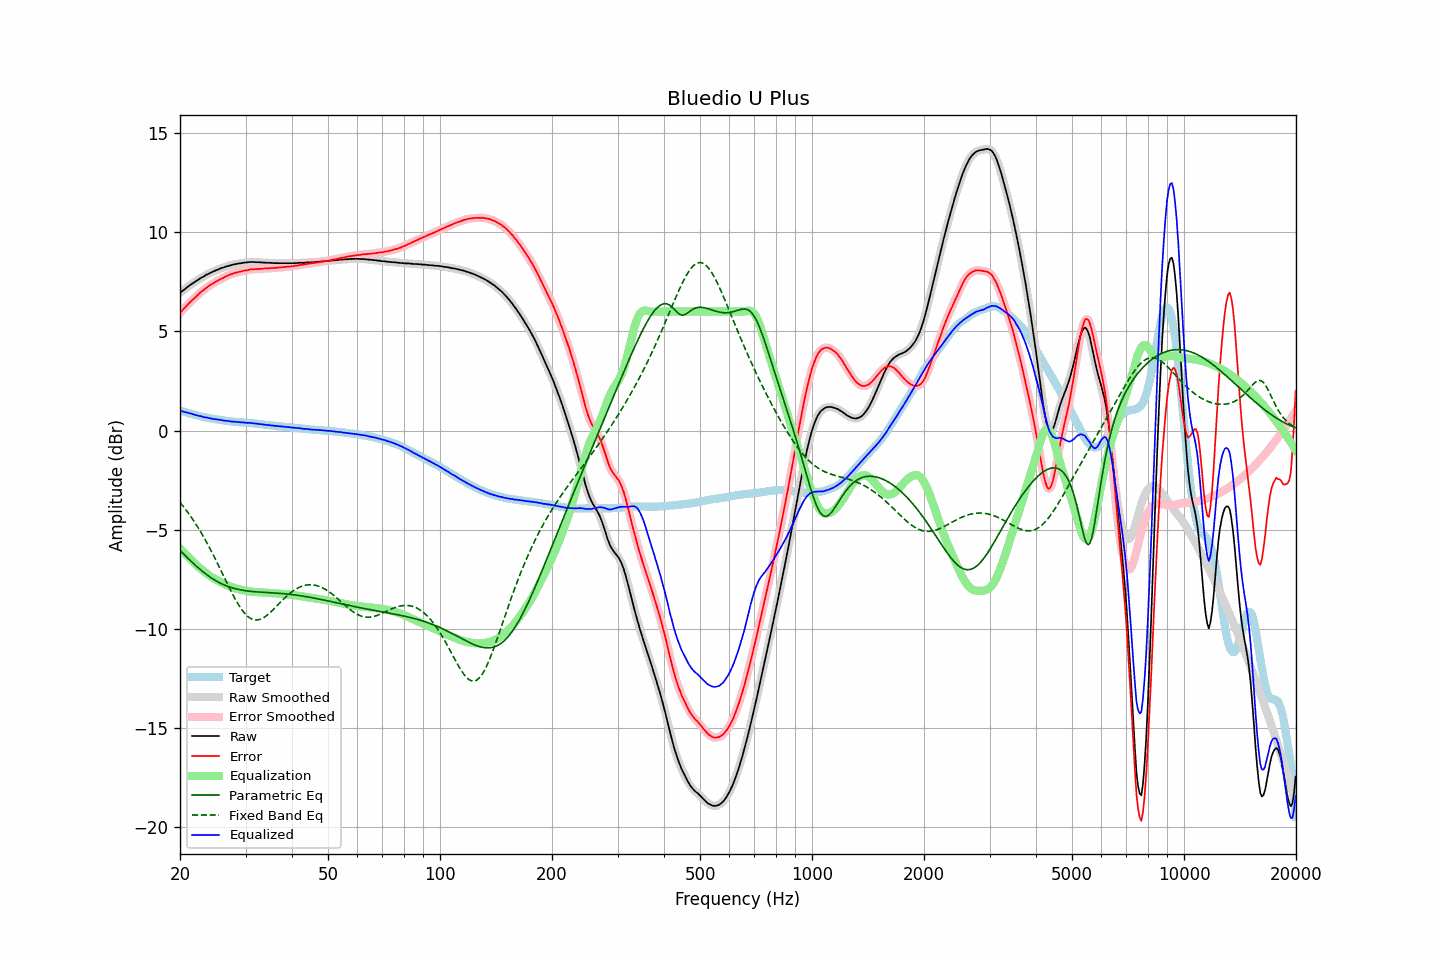

The table this chart was drawn from, first rows:
frequency, raw, error, smoothed, error_smoothed, equalization, parametric_eq, fixed_band_eq, equalized_raw, equalized_smoothed, target
20.00, 6.94, 5.93, 6.94, 5.93, -5.93, -6.04, -3.62, 1.01, 1.01, 1.01
20.20, 7.01, 6.02, 7.01, 6.02, -6.02, -6.12, -3.72, 0.99, 0.98, 0.99
20.40, 7.07, 6.11, 7.07, 6.11, -6.11, -6.20, -3.82, 0.96, 0.96, 0.96
20.61, 7.13, 6.19, 7.14, 6.20, -6.20, -6.29, -3.92, 0.93, 0.94, 0.94
20.81, 7.20, 6.28, 7.20, 6.28, -6.28, -6.37, -4.03, 0.92, 0.91, 0.92
21.02, 7.26, 6.37, 7.26, 6.37, -6.37, -6.45, -4.14, 0.89, 0.89, 0.89
21.23, 7.32, 6.45, 7.32, 6.46, -6.45, -6.53, -4.25, 0.87, 0.87, 0.87
21.44, 7.38, 6.54, 7.38, 6.53, -6.53, -6.60, -4.37, 0.85, 0.85, 0.85
21.66, 7.43, 6.60, 7.43, 6.61, -6.61, -6.68, -4.48, 0.82, 0.83, 0.83
21.87, 7.48, 6.68, 7.49, 6.68, -6.68, -6.75, -4.61, 0.80, 0.80, 0.81
22.09, 7.54, 6.76, 7.54, 6.75, -6.76, -6.83, -4.73, 0.78, 0.78, 0.79
22.31, 7.59, 6.83, 7.59, 6.83, -6.83, -6.90, -4.86, 0.76, 0.76, 0.77
22.54, 7.64, 6.90, 7.65, 6.91, -6.91, -6.97, -4.99, 0.74, 0.74, 0.74
22.76, 7.70, 6.99, 7.69, 6.98, -6.98, -7.04, -5.13, 0.73, 0.72, 0.71
22.99, 7.74, 7.05, 7.74, 7.05, -7.04, -7.10, -5.26, 0.70, 0.70, 0.69
23.22, 7.78, 7.11, 7.79, 7.11, -7.11, -7.17, -5.41, 0.67, 0.68, 0.67
23.45, 7.84, 7.18, 7.83, 7.17, -7.17, -7.23, -5.55, 0.67, 0.66, 0.66
23.69, 7.88, 7.24, 7.88, 7.24, -7.23, -7.29, -5.70, 0.65, 0.65, 0.64
23.92, 7.92, 7.29, 7.92, 7.29, -7.29, -7.35, -5.85, 0.63, 0.63, 0.63
24.16, 7.96, 7.35, 7.96, 7.34, -7.34, -7.41, -6.00, 0.62, 0.61, 0.61
24.40, 7.99, 7.39, 8.00, 7.39, -7.40, -7.46, -6.16, 0.60, 0.60, 0.60
24.65, 8.03, 7.44, 8.03, 7.44, -7.45, -7.51, -6.32, 0.59, 0.59, 0.59
24.89, 8.07, 7.50, 8.07, 7.49, -7.49, -7.56, -6.48, 0.58, 0.57, 0.57
25.14, 8.10, 7.54, 8.10, 7.54, -7.54, -7.61, -6.65, 0.56, 0.56, 0.56
25.39, 8.13, 7.58, 8.14, 7.59, -7.58, -7.65, -6.81, 0.55, 0.55, 0.55
25.65, 8.17, 7.63, 8.17, 7.63, -7.63, -7.69, -6.98, 0.54, 0.54, 0.54
25.91, 8.20, 7.67, 8.20, 7.67, -7.67, -7.73, -7.15, 0.53, 0.53, 0.53
26.16, 8.22, 7.70, 8.23, 7.71, -7.71, -7.77, -7.31, 0.51, 0.51, 0.52
26.43, 8.25, 7.75, 8.25, 7.75, -7.75, -7.80, -7.48, 0.50, 0.50, 0.50
26.69, 8.28, 7.79, 8.28, 7.79, -7.79, -7.84, -7.65, 0.49, 0.49, 0.49
26.96, 8.30, 7.82, 8.30, 7.83, -7.82, -7.87, -7.81, 0.48, 0.48, 0.48
27.23, 8.33, 7.86, 8.33, 7.86, -7.86, -7.90, -7.98, 0.47, 0.47, 0.47
27.50, 8.34, 7.89, 8.35, 7.89, -7.89, -7.92, -8.14, 0.45, 0.46, 0.46
27.77, 8.37, 7.92, 8.37, 7.92, -7.92, -7.95, -8.29, 0.45, 0.45, 0.45
28.05, 8.39, 7.95, 8.39, 7.94, -7.94, -7.97, -8.45, 0.45, 0.44, 0.44
28.33, 8.40, 7.97, 8.41, 7.97, -7.97, -7.99, -8.59, 0.43, 0.44, 0.43
28.62, 8.42, 7.99, 8.42, 7.99, -7.99, -8.01, -8.73, 0.43, 0.43, 0.43
28.90, 8.43, 8.01, 8.43, 8.01, -8.01, -8.03, -8.86, 0.42, 0.42, 0.42
29.19, 8.44, 8.02, 8.45, 8.03, -8.03, -8.04, -8.98, 0.41, 0.42, 0.42
29.48, 8.46, 8.05, 8.46, 8.05, -8.05, -8.06, -9.09, 0.41, 0.41, 0.41
29.78, 8.47, 8.06, 8.47, 8.06, -8.06, -8.07, -9.19, 0.41, 0.40, 0.41
30.08, 8.48, 8.08, 8.48, 8.08, -8.08, -8.08, -9.28, 0.40, 0.40, 0.40
30.38, 8.48, 8.08, 8.49, 8.10, -8.10, -8.09, -9.36, 0.39, 0.39, 0.40
30.68, 8.50, 8.12, 8.50, 8.11, -8.11, -8.10, -9.43, 0.39, 0.39, 0.39
30.99, 8.50, 8.13, 8.50, 8.12, -8.12, -8.11, -9.48, 0.38, 0.38, 0.37
31.30, 8.50, 8.13, 8.50, 8.13, -8.13, -8.12, -9.52, 0.37, 0.37, 0.37
31.61, 8.50, 8.14, 8.50, 8.14, -8.14, -8.13, -9.54, 0.37, 0.36, 0.36
31.93, 8.49, 8.14, 8.50, 8.14, -8.14, -8.13, -9.55, 0.35, 0.35, 0.35
32.24, 8.49, 8.14, 8.49, 8.15, -8.15, -8.14, -9.55, 0.34, 0.34, 0.35
32.57, 8.49, 8.15, 8.49, 8.15, -8.15, -8.14, -9.54, 0.34, 0.33, 0.34
32.89, 8.48, 8.16, 8.48, 8.16, -8.16, -8.15, -9.52, 0.32, 0.33, 0.33
33.22, 8.48, 8.17, 8.48, 8.16, -8.16, -8.15, -9.48, 0.32, 0.32, 0.31
33.55, 8.47, 8.17, 8.47, 8.17, -8.17, -8.16, -9.44, 0.30, 0.30, 0.30
33.89, 8.47, 8.18, 8.47, 8.18, -8.18, -8.16, -9.38, 0.30, 0.29, 0.29
34.23, 8.46, 8.18, 8.46, 8.18, -8.18, -8.17, -9.32, 0.28, 0.28, 0.28
34.57, 8.46, 8.18, 8.46, 8.19, -8.19, -8.17, -9.26, 0.28, 0.28, 0.28
34.92, 8.46, 8.20, 8.46, 8.19, -8.19, -8.18, -9.18, 0.27, 0.27, 0.27
35.27, 8.45, 8.20, 8.45, 8.20, -8.20, -8.18, -9.11, 0.26, 0.26, 0.25
35.62, 8.45, 8.20, 8.45, 8.20, -8.20, -8.19, -9.03, 0.25, 0.25, 0.25
35.97, 8.44, 8.20, 8.45, 8.20, -8.21, -8.19, -8.95, 0.24, 0.24, 0.24
... 635 more rows
